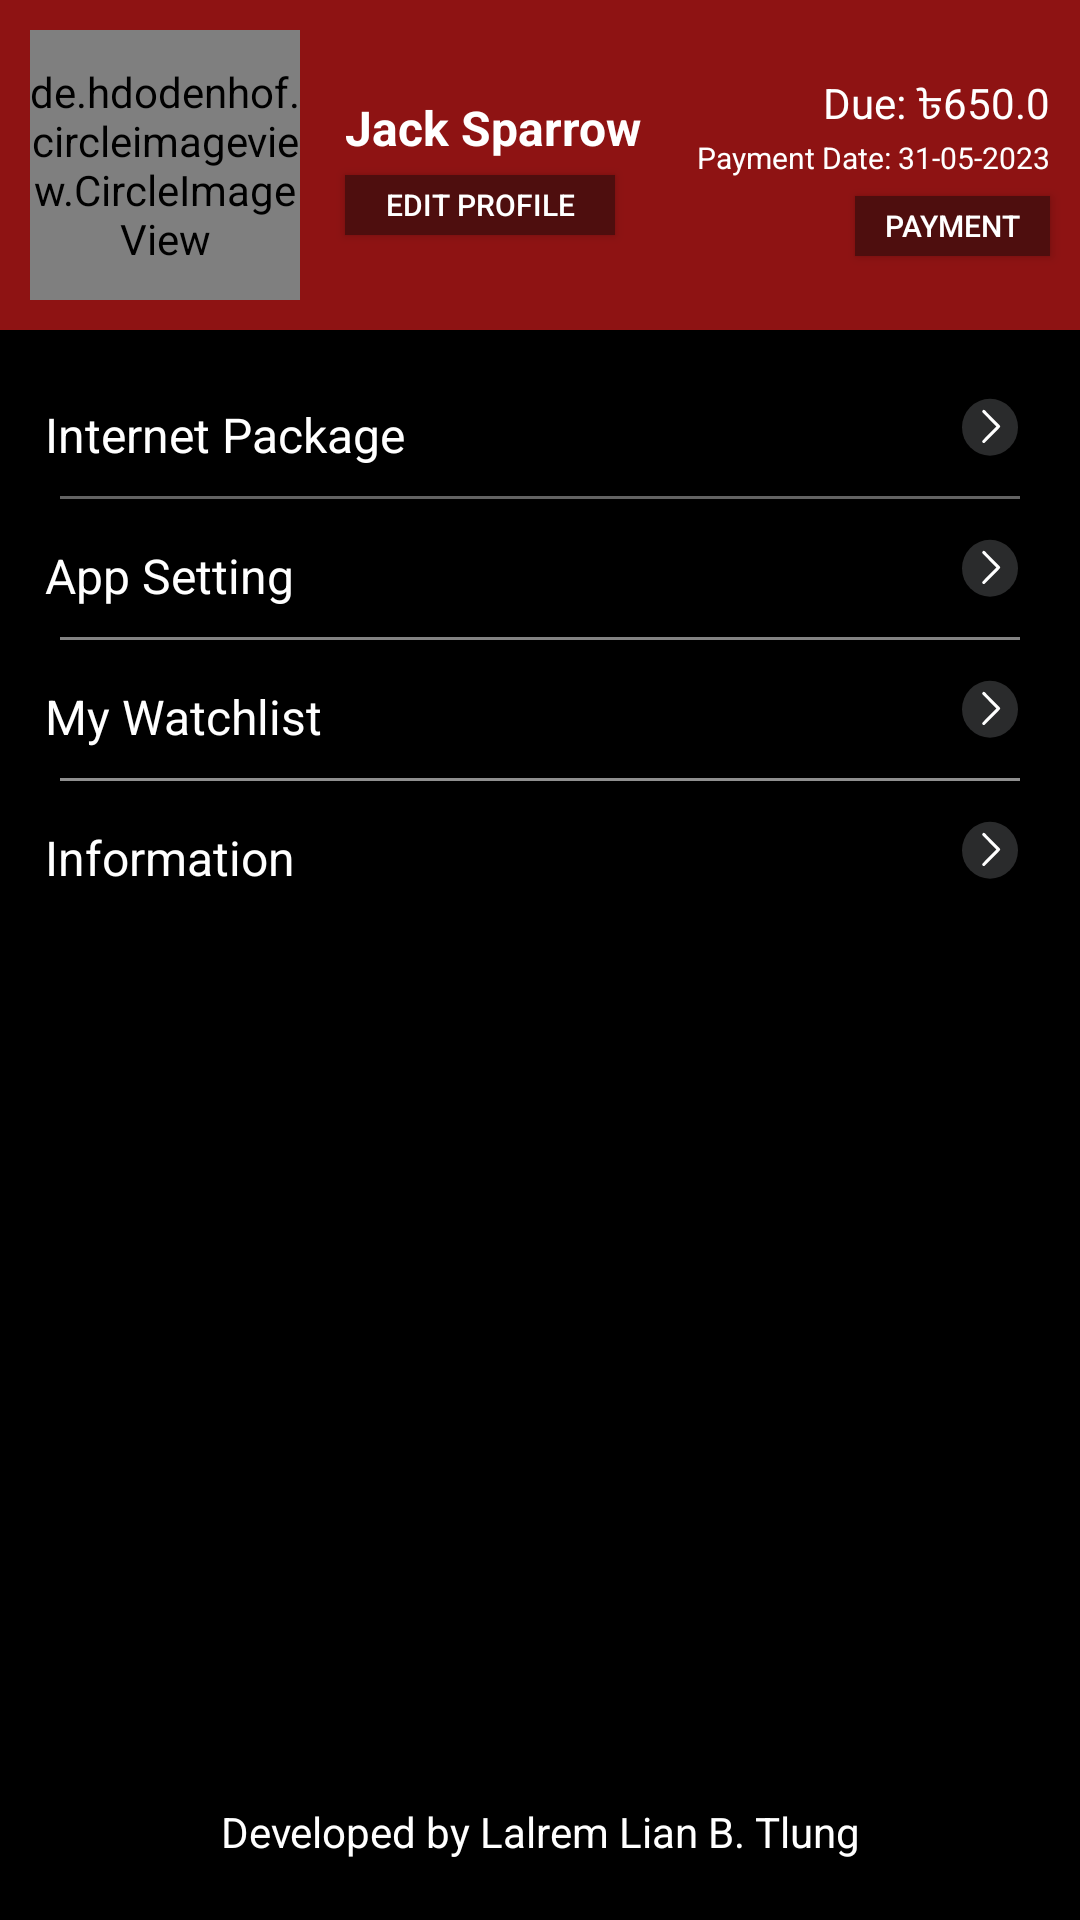

The Android layout XML behind this screen, and the referenced resources:
<!-- AndroidManifest.xml: application theme Theme.Shortifly -->
<!-- res/layout/fragment_profile.xml -->
<?xml version="1.0" encoding="utf-8"?>
<androidx.constraintlayout.widget.ConstraintLayout
    xmlns:android="http://schemas.android.com/apk/res/android"
    xmlns:app="http://schemas.android.com/apk/res-auto"
    xmlns:tools="http://schemas.android.com/tools"
    android:layout_width="match_parent"
    android:layout_height="match_parent"
    android:background="@color/black"
    android:paddingBottom="20dp"
    tools:context=".ui.fragments.ProfileFragment">

    <View
        android:id="@+id/card_header"
        android:layout_width="0dp"
        android:layout_height="110dp"
        android:background="#8E1313"
        app:layout_constraintEnd_toEndOf="parent"
        app:layout_constraintHorizontal_bias="1.0"
        app:layout_constraintStart_toStartOf="parent"
        app:layout_constraintTop_toTopOf="parent" />

    <de.hdodenhof.circleimageview.CircleImageView
        android:id="@+id/profile_image"
        android:layout_width="90dp"
        android:layout_height="90dp"
        android:layout_marginStart="10dp"
        android:scaleType="centerCrop"
        android:src="@drawable/profile"
        app:civ_border_color="#8E1313"
        app:civ_border_width="3dp"
        app:layout_constraintBottom_toBottomOf="@+id/card_header"
        app:layout_constraintStart_toStartOf="parent"
        app:layout_constraintTop_toTopOf="@+id/card_header" />


    <TextView
        android:id="@+id/tv_name"
        android:layout_width="wrap_content"
        android:layout_height="wrap_content"
        android:layout_marginStart="15dp"
        android:text="Jack Sparrow"
        android:textColor="@color/white"
        android:textSize="16sp"
        android:textStyle="bold"
        app:layout_constraintBottom_toTopOf="@+id/btnEditProfile"
        app:layout_constraintStart_toEndOf="@+id/profile_image"
        app:layout_constraintTop_toBottomOf="@+id/card_header" />

    <androidx.appcompat.widget.AppCompatButton
        android:id="@+id/btnEditProfile"
        android:layout_width="90dp"
        android:layout_height="20dp"
        android:layout_marginStart="15dp"
        android:layout_marginTop="5dp"
        android:background="#4E0E0E"
        android:text="Edit Profile"
        android:textColor="@color/white"
        android:textSize="10sp"
        app:layout_constraintBottom_toTopOf="@+id/card_header"
        app:layout_constraintStart_toEndOf="@+id/profile_image"
        app:layout_constraintTop_toBottomOf="@+id/tv_name" />

    <TextView
        android:id="@+id/txtDueMoney"
        android:layout_width="wrap_content"
        android:layout_height="wrap_content"
        android:layout_marginEnd="10dp"
        android:text="Due: ৳650.0"
        android:textColor="@color/white"
        app:layout_constraintBottom_toTopOf="@+id/txtDueDate"
        app:layout_constraintEnd_toEndOf="parent"
        app:layout_constraintTop_toTopOf="@+id/card_header"
        app:layout_constraintVertical_chainStyle="packed" />

    <TextView
        android:id="@+id/txtDueDate"
        android:layout_width="wrap_content"
        android:layout_height="wrap_content"
        android:layout_marginEnd="10dp"
        android:text="Payment Date: 31-05-2023"
        android:textColor="@color/white"
        android:textSize="10sp"
        app:layout_constraintBottom_toTopOf="@+id/btnPayment"
        app:layout_constraintEnd_toEndOf="@+id/card_header"
        app:layout_constraintTop_toBottomOf="@+id/txtDueMoney" />

    <androidx.appcompat.widget.AppCompatButton
        android:id="@+id/btnPayment"
        android:layout_width="65dp"
        android:layout_height="20dp"
        android:layout_marginTop="6dp"
        android:layout_marginEnd="10dp"
        android:background="#4E0E0E"
        android:text="Payment"
        android:textColor="@color/white"
        android:textSize="10dp"
        app:layout_constraintBottom_toBottomOf="@+id/card_header"
        app:layout_constraintEnd_toEndOf="@+id/card_header"
        app:layout_constraintTop_toBottomOf="@+id/txtDueDate" />


    <TextView
        android:id="@+id/internet_packages_textView"
        android:layout_width="wrap_content"
        android:layout_height="wrap_content"
        android:layout_marginTop="19dp"
        android:layout_marginStart="15dp"
        android:paddingTop="5dp"
        android:text="Internet Package"
        android:textColor="@color/white"
        android:textSize="16sp"
        app:layout_constraintStart_toStartOf="parent"
        app:layout_constraintTop_toBottomOf="@+id/card_header" />

    <ImageView
        android:layout_width="20dp"
        android:layout_height="20dp"
        android:layout_marginEnd="20dp"
        app:layout_constraintBottom_toBottomOf="@+id/internet_packages_textView"
        app:layout_constraintEnd_toEndOf="parent"
        app:layout_constraintTop_toTopOf="@+id/internet_packages_textView"
        app:srcCompat="@drawable/ic_next" />

    <View
        android:id="@+id/line1"
        android:layout_width="match_parent"
        android:layout_height="1dp"
        android:background="#636363"
        app:layout_constraintTop_toBottomOf="@+id/internet_packages_textView"
        android:layout_marginStart="20dp"
        android:layout_marginEnd="20dp"
        android:layout_marginTop="9.5dp"

        />


    <TextView
        android:id="@+id/appSetting_textView"
        android:layout_width="wrap_content"
        android:layout_height="wrap_content"
        android:layout_marginTop="9.5dp"
        android:layout_marginStart="15dp"
        android:paddingTop="5dp"
        android:text="App Setting"
        android:textColor="@color/white"
        android:textSize="16sp"
        app:layout_constraintStart_toStartOf="parent"
        app:layout_constraintTop_toBottomOf="@+id/line1" />

    <ImageView
        android:layout_width="20dp"
        android:layout_height="20dp"
        android:layout_marginEnd="20dp"
        app:layout_constraintBottom_toBottomOf="@+id/appSetting_textView"
        app:layout_constraintEnd_toEndOf="parent"
        app:layout_constraintTop_toTopOf="@+id/appSetting_textView"
        app:srcCompat="@drawable/ic_next" />

    <View
        android:id="@+id/line2"
        android:layout_width="match_parent"
        android:layout_height="1dp"
        android:background="#838383"
        app:layout_constraintTop_toBottomOf="@+id/appSetting_textView"
        android:layout_marginStart="20dp"
        android:layout_marginEnd="20dp"
        android:layout_marginTop="9.5dp"
        />


    <TextView
        android:id="@+id/watchList_textView"
        android:layout_width="wrap_content"
        android:layout_height="wrap_content"
        android:layout_marginTop="9.5dp"
        android:layout_marginStart="15dp"
        android:paddingTop="5dp"
        android:text="My Watchlist"
        android:textColor="@color/white"
        android:textSize="16sp"
        app:layout_constraintStart_toStartOf="parent"
        app:layout_constraintTop_toBottomOf="@+id/line2" />

    <ImageView
        android:layout_width="20dp"
        android:layout_height="20dp"
        android:layout_marginEnd="20dp"
        app:layout_constraintBottom_toBottomOf="@+id/watchList_textView"
        app:layout_constraintEnd_toEndOf="parent"
        app:layout_constraintTop_toTopOf="@+id/watchList_textView"
        app:srcCompat="@drawable/ic_next" />


    <View
        android:id="@+id/line3"
        android:layout_width="match_parent"
        android:layout_height="1dp"
        android:background="#8F8F8F"
        app:layout_constraintTop_toBottomOf="@+id/watchList_textView"
        android:layout_marginStart="20dp"
        android:layout_marginEnd="20dp"
        android:layout_marginTop="9.5dp"
        />


    <TextView
        android:id="@+id/txtInfo"
        android:layout_width="wrap_content"
        android:layout_height="wrap_content"
        android:layout_marginTop="9.5dp"
        android:layout_marginStart="15dp"
        android:paddingTop="5dp"
        android:text="Information"
        android:textColor="@color/white"
        android:textSize="16sp"
        app:layout_constraintStart_toStartOf="parent"
        app:layout_constraintTop_toBottomOf="@+id/line3" />

    <ImageView
        android:id="@+id/imageInfoArrow"
        android:layout_width="20dp"
        android:layout_height="20dp"
        android:layout_marginEnd="20dp"
        app:layout_constraintBottom_toBottomOf="@+id/txtInfo"
        app:layout_constraintEnd_toEndOf="parent"
        app:layout_constraintTop_toTopOf="@+id/txtInfo"
        app:srcCompat="@drawable/ic_next" />

    <TextView
        android:layout_width="wrap_content"
        android:layout_height="wrap_content"
        android:text="Developed by Lalrem Lian B. Tlung"
        android:textColor="@color/white"
        app:layout_constraintBottom_toBottomOf="parent"
        app:layout_constraintEnd_toEndOf="parent"
        app:layout_constraintStart_toStartOf="parent" />

</androidx.constraintlayout.widget.ConstraintLayout>
<!-- resources referenced by this layout -->
<resources>
  <!-- drawable ic_next (drawable) -->
  <vector xmlns:android="http://schemas.android.com/apk/res/android"
      android:width="18dp"
      android:height="19dp"
      android:viewportWidth="18"
      android:viewportHeight="19">
  
    <path
        android:pathData="M9,9.582m-9,0a9,9 0,1 1,18 0a9,9 0,1 1,-18 0"
        android:fillColor="#2A2B2C"/>
    <path
        android:strokeWidth="1"
        android:pathData="M7,14.082L11.75,9.332L7,4.582"
        android:strokeLineJoin="round"
        android:fillColor="#00000000"
        android:strokeColor="#ffffff"
        android:strokeLineCap="round"/>
  </vector>
  <!-- drawable profile: jpg bitmap (drawable, 34355 bytes) -->
  <style name="Theme.Shortifly" parent="Base.Theme.Shortifly" />
  <style name="Base.Theme.Shortifly" parent="Theme.Material3.DayNight.NoActionBar">
          
          
      </style>
  <!-- not gathered from this repository: default colours our renderer supplied (Android Studio template values) -->
  <color name="black">#FF000000</color>
  <color name="white">#FFFFFFFF</color>
</resources>
